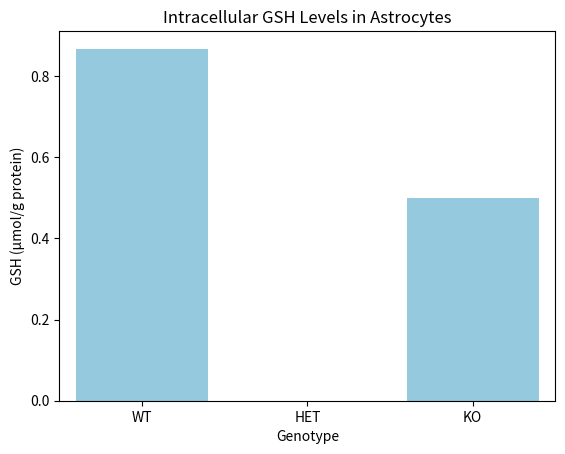
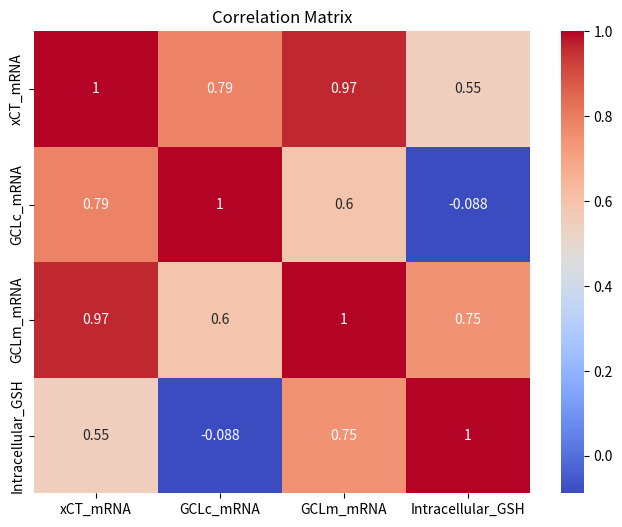

Python code for these plots, in order:
import pandas as pd
import matplotlib.pyplot as plt
import seaborn as sns

# Load the extracted data
data = {
    'Genotype': ['WT', 'HET', 'KO'],
    'Intracellular_GSH': [0.8673, 0.0, 0.5],  # Example value for KO
    'Extracellular_GSH': [0.9971, 0.0250, 0.2856],
    'xCT_mRNA': [1.0, 0.5, 0.2],
    'GCLc_mRNA': [1.0, 1.0, 0.3],
    'GCLm_mRNA': [1.0, 0.3, 0.2]
}

df = pd.DataFrame(data)

sns.barplot(x='Genotype', y='Intracellular_GSH', data=df, color='skyblue')
plt.title('Intracellular GSH Levels in Astrocytes')
plt.ylabel('GSH (µmol/g protein)')
plt.show()

genes = ['xCT_mRNA', 'GCLc_mRNA', 'GCLm_mRNA']
corr = df[genes + ['Intracellular_GSH']].corr()
plt.figure(figsize=(8,6))
sns.heatmap(corr, annot=True, cmap='coolwarm')
plt.title('Correlation Matrix')
plt.show()

# No additional code required